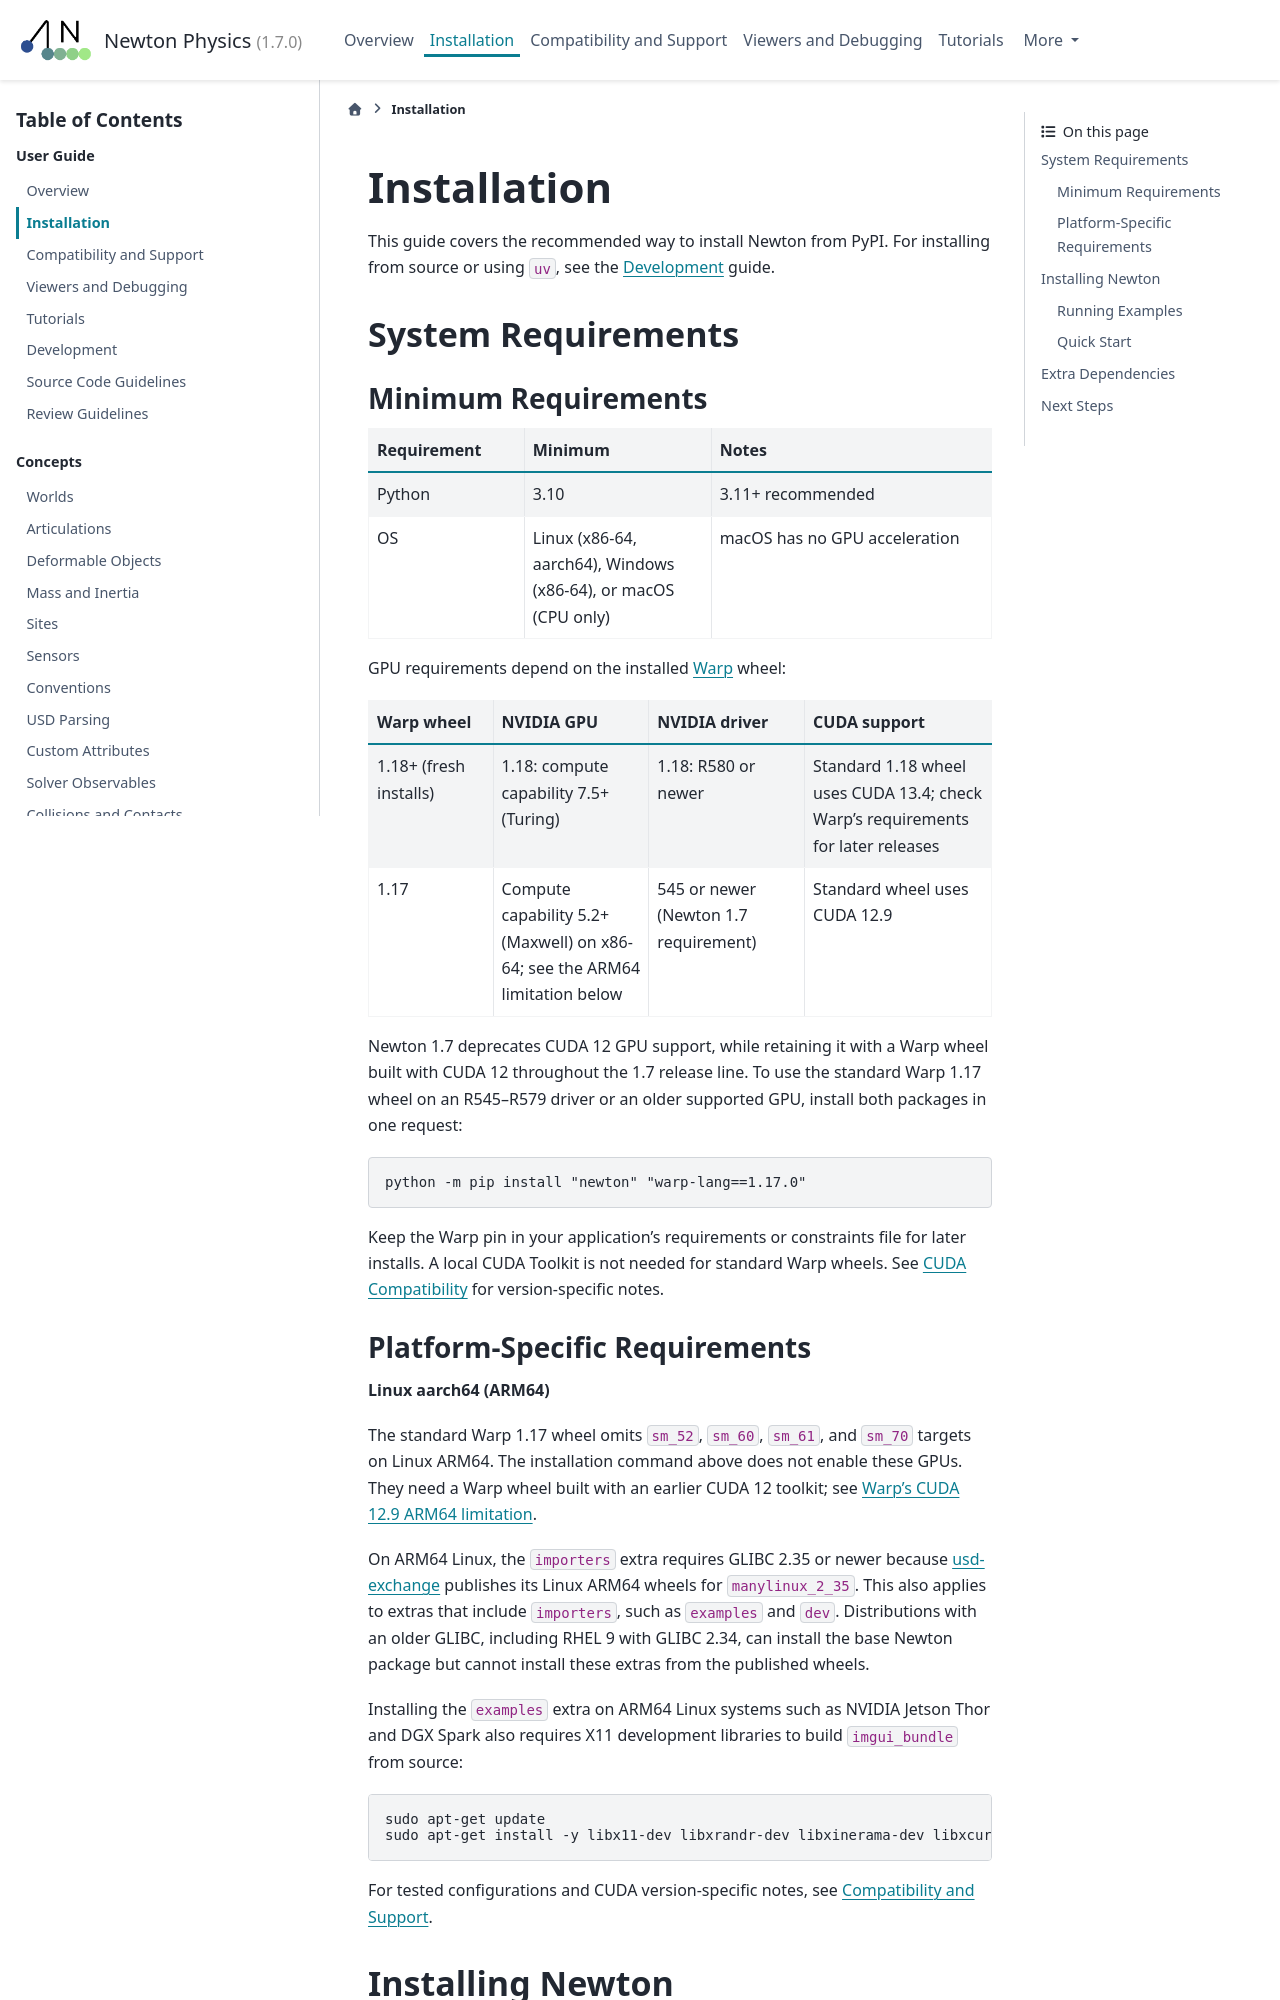

repository: Felipe-Tommaselli/newton · page: latest/guide/installation.html · generator: sphinx

.. SPDX-FileCopyrightText: Copyright (c) 2025 The Newton Developers
.. SPDX-License-Identifier: CC-BY-4.0

.. currentmodule:: newton

Installation
============

This guide covers the recommended way to install Newton from PyPI. For
installing from source or using ``uv``, see the :doc:`development` guide.

.. _system-requirements:

System Requirements
-------------------

Minimum Requirements
^^^^^^^^^^^^^^^^^^^^

.. list-table::
   :widths: 25 30 45
   :header-rows: 1

   * - Requirement
     - Minimum
     - Notes
   * - Python
     - 3.10
     - 3.11+ recommended
   * - OS
     - Linux (x86-64, aarch64), Windows (x86-64), or macOS (CPU only)
     - macOS has no GPU acceleration

GPU requirements depend on the installed `Warp
<https://nvidia.github.io/warp/stable/user_guide/compatibility.html>`__ wheel:

.. list-table::
   :widths: 20 25 25 30
   :header-rows: 1

   * - Warp wheel
     - NVIDIA GPU
     - NVIDIA driver
     - CUDA support
   * - 1.18+ (fresh installs)
     - 1.18: compute capability 7.5+ (Turing)
     - 1.18: R580 or newer
     - Standard 1.18 wheel uses CUDA 13.4; check Warp's requirements for later releases
   * - 1.17
     - Compute capability 5.2+ (Maxwell) on x86-64; see the ARM64 limitation below
     - 545 or newer (Newton 1.7 requirement)
     - Standard wheel uses CUDA 12.9

Newton 1.7 deprecates CUDA 12 GPU support, while retaining it with a Warp
wheel built with CUDA 12 throughout the 1.7 release line. To use the standard
Warp 1.17 wheel on an R545–R579 driver or an older supported GPU, install both
packages in one request::

    python -m pip install "newton" "warp-lang==1.17.0"

Keep the Warp pin in your application's requirements or constraints file for
later installs. A local CUDA Toolkit is not needed for standard Warp wheels.
See :ref:`cuda-compatibility` for version-specific notes.

Platform-Specific Requirements
^^^^^^^^^^^^^^^^^^^^^^^^^^^^^^

**Linux aarch64 (ARM64)**

The standard Warp 1.17 wheel omits ``sm_52``, ``sm_60``, ``sm_61``, and
``sm_70`` targets on Linux ARM64. The installation command above does not
enable these GPUs. They need a Warp wheel built with an earlier CUDA 12
toolkit; see `Warp's CUDA 12.9 ARM64 limitation
<https://nvidia.github.io/warp/v1.17/user_guide/installation.html#cuda-12-9-limitation-on-linux-arm-platforms>`__.

On ARM64 Linux, the ``importers`` extra requires GLIBC 2.35 or newer because
`usd-exchange <https://pypi.org/project/usd-exchange/>`__ publishes its Linux
ARM64 wheels for ``manylinux_2_35``. This also applies to extras that include
``importers``, such as ``examples`` and ``dev``. Distributions with an older
GLIBC, including RHEL 9 with GLIBC 2.34, can install the base Newton package but
cannot install these extras from the published wheels.

Installing the ``examples`` extra on ARM64 Linux systems such as NVIDIA Jetson
Thor and DGX Spark also requires X11 development libraries to build
``imgui_bundle`` from source:

.. code-block:: console

    sudo apt-get update
    sudo apt-get install -y libx11-dev libxrandr-dev libxinerama-dev libxcursor-dev libxi-dev libgl1-mesa-dev

For tested configurations and CUDA version-specific notes, see
:doc:`compatibility`.
